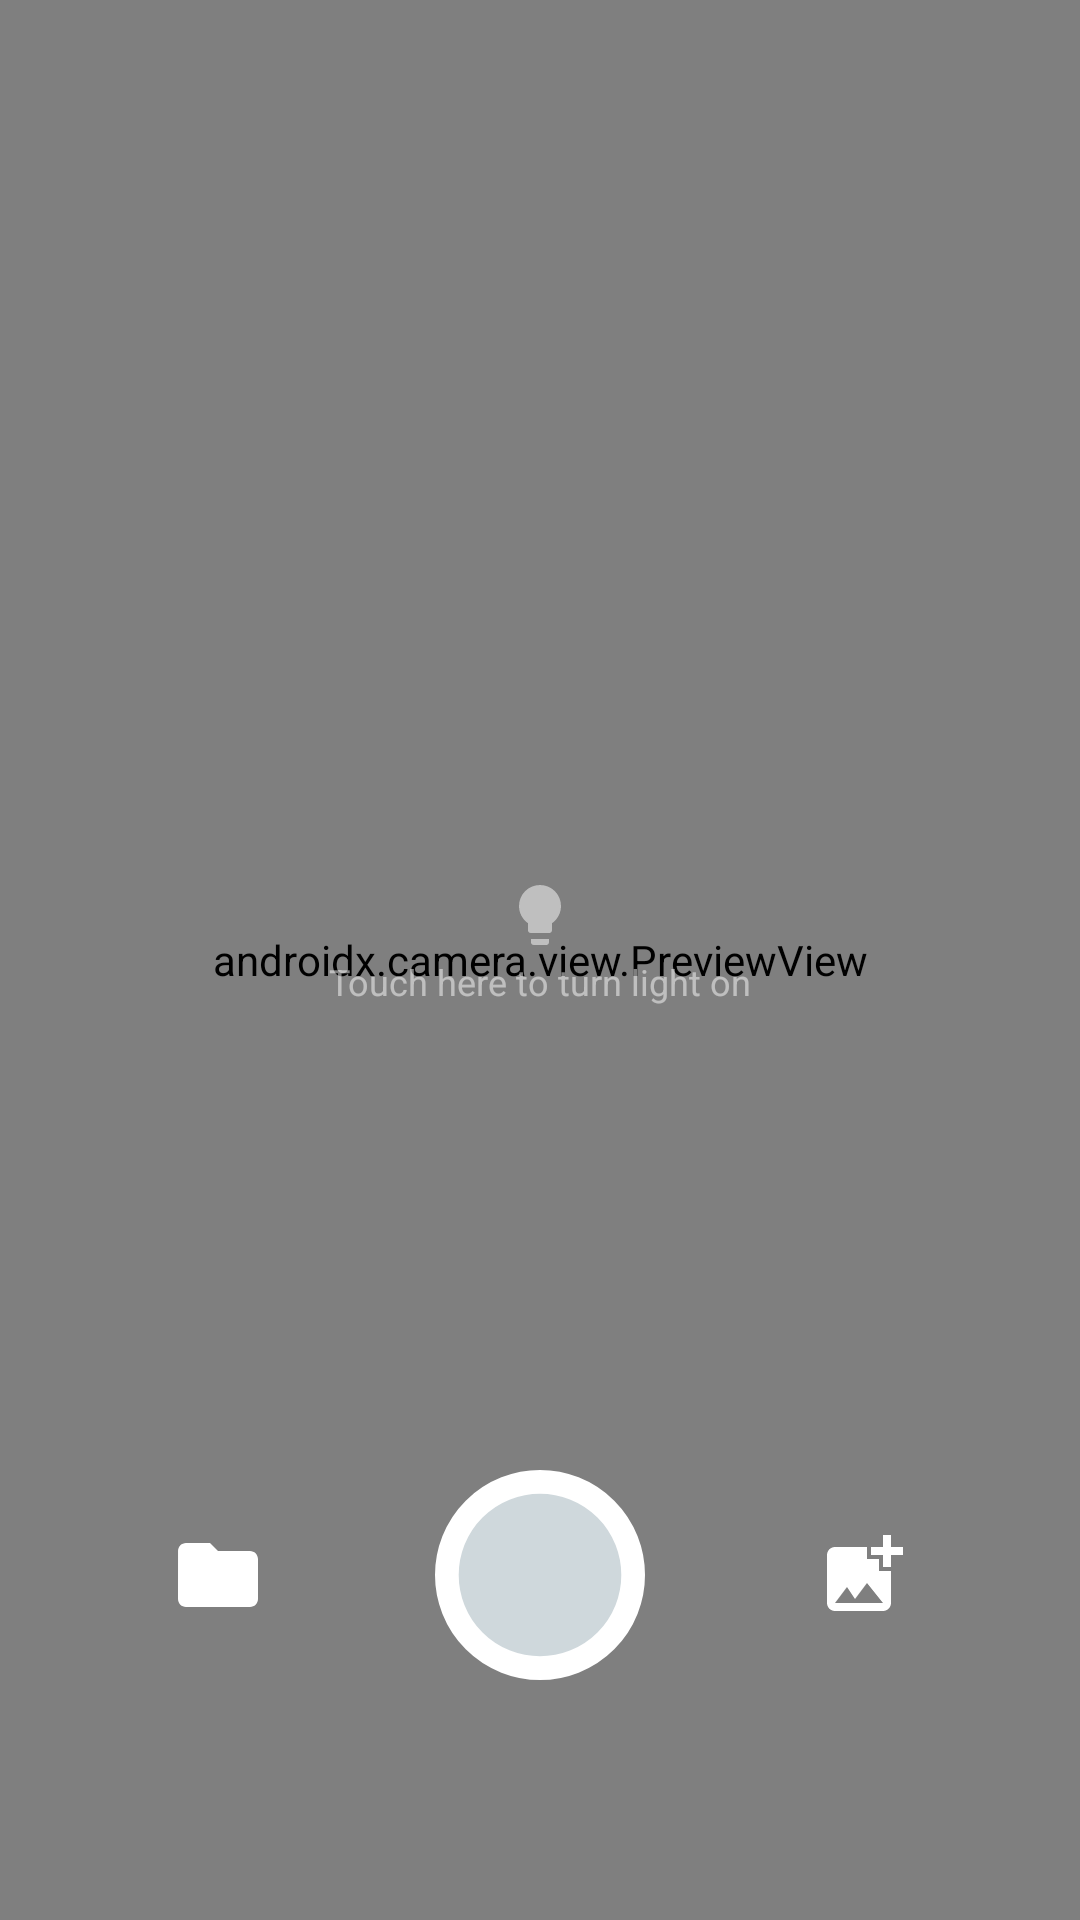

Write the Android layout XML for this screen, with the resource values it uses.
<!-- AndroidManifest.xml: application theme MaterialTheme -->
<!-- res/layout/dsc_fragment.xml -->
<?xml version="1.0" encoding="utf-8"?>
<androidx.constraintlayout.widget.ConstraintLayout xmlns:android="http://schemas.android.com/apk/res/android"
    xmlns:app="http://schemas.android.com/apk/res-auto"
    xmlns:tools="http://schemas.android.com/tools"
    android:id="@+id/layout"
    android:layout_width="match_parent"
    android:layout_height="match_parent"
    android:animateLayoutChanges="true">


    <androidx.camera.view.PreviewView
        android:id="@+id/camera_vieww"
        android:layout_width="0dp"
        android:layout_height="0dp"
        app:layout_constraintBottom_toBottomOf="parent"
        app:layout_constraintEnd_toEndOf="parent"
        app:layout_constraintStart_toStartOf="parent"
        app:layout_constraintTop_toTopOf="parent" />



    <androidx.constraintlayout.widget.ConstraintLayout
        android:id="@+id/linearLayout3"
        android:layout_width="0dp"
        android:layout_height="wrap_content"
        app:layout_constraintEnd_toEndOf="parent"
        android:alpha="0.5"
        app:layout_constraintStart_toStartOf="parent"
        app:layout_constraintTop_toTopOf="parent"
        app:layout_constraintBottom_toBottomOf="parent"
        android:layout_marginBottom="30dp">

        <ImageView
            android:id="@+id/iv_camera_torchh"
            android:layout_width="wrap_content"
            android:layout_height="wrap_content"
            android:src="@drawable/ic_lightbulb"
            app:tint="@color/white"
            android:cropToPadding="true"
            app:layout_constraintTop_toTopOf="parent"
            app:layout_constraintBottom_toBottomOf="parent"
            app:layout_constraintStart_toStartOf="parent"
            app:layout_constraintEnd_toEndOf="parent"
            tools:ignore="ContentDescription" />

        <TextView
            android:id="@+id/tv_camera_torch"
            android:layout_width="wrap_content"
            android:layout_height="wrap_content"
            android:textColor="@color/white"
            android:textSize="@dimen/text_size_12sp"
            android:layout_marginTop="2dp"
            android:text="@string/touch_here_to_turn_light_on"
            app:layout_constraintStart_toStartOf="@id/iv_camera_torchh"
            app:layout_constraintEnd_toEndOf="@id/iv_camera_torchh"
            app:layout_constraintTop_toBottomOf="@id/iv_camera_torchh"
            app:layout_constraintBottom_toBottomOf="parent"
            />

    </androidx.constraintlayout.widget.ConstraintLayout>

    <androidx.constraintlayout.widget.ConstraintLayout
        android:id="@+id/linearLayout2"
        android:layout_width="0dp"
        android:layout_height="wrap_content"
        android:layout_marginBottom="80dp"
        app:layout_constraintBottom_toBottomOf="parent"
        app:layout_constraintEnd_toEndOf="parent"
        app:layout_constraintStart_toStartOf="parent">

        <ImageView
            android:id="@+id/iv_open_file_managerr"
            android:layout_width="32dp"
            android:layout_height="32dp"
            android:src="@drawable/ic_folder"
            android:cropToPadding="true"
            app:layout_constraintStart_toStartOf="parent"
            app:layout_constraintEnd_toStartOf="@id/iv_capture_imagee"
            app:layout_constraintTop_toTopOf="@id/iv_capture_imagee"
            app:layout_constraintBottom_toBottomOf="@id/iv_capture_imagee"
            tools:ignore="ContentDescription" />

        <ImageView
            android:id="@+id/iv_capture_imagee"
            android:layout_width="70dp"
            android:layout_height="70dp"
            android:layout_centerInParent="true"
            android:contentDescription="@string/app_name"
            app:layout_constraintStart_toStartOf="parent"
            app:layout_constraintEnd_toEndOf="parent"
            app:layout_constraintBottom_toBottomOf="parent"
            android:src="@drawable/ic_camera_button" />

        <ImageView
            android:id="@+id/iv_add_imagee"
            android:layout_width="32dp"
            android:layout_height="32dp"
            android:src="@drawable/ic_add_photo"
            app:layout_constraintEnd_toEndOf="parent"
            android:cropToPadding="true"
            app:layout_constraintStart_toEndOf="@id/iv_capture_imagee"
            app:layout_constraintTop_toTopOf="@id/iv_capture_imagee"
            app:layout_constraintBottom_toBottomOf="@id/iv_capture_imagee"
            tools:ignore="ContentDescription" />
    </androidx.constraintlayout.widget.ConstraintLayout>


</androidx.constraintlayout.widget.ConstraintLayout>
<!-- resources referenced by this layout -->
<resources>
  <color name="white">#ffffff</color>
  <dimen name="text_size_12sp">12sp</dimen>
  <!-- drawable ic_add_photo (drawable) -->
  <vector xmlns:android="http://schemas.android.com/apk/res/android"
      android:width="24dp"
      android:height="24dp"
      android:viewportWidth="24"
      android:viewportHeight="24">
    <path
        android:pathData="M19,7v2.99s-1.99,0.01 -2,0L17,7h-3s0.01,-1.99 0,-2h3L17,2h2v3h3v2h-3zM16,11L16,8h-3L13,5L5,5c-1.1,0 -2,0.9 -2,2v12c0,1.1 0.9,2 2,2h12c1.1,0 2,-0.9 2,-2v-8h-3zM5,19l3,-4 2,3 3,-4 4,5L5,19z"
        android:fillColor="#ffffff"/>
  </vector>
  <!-- drawable ic_camera_button (drawable) -->
  <selector xmlns:android="http://schemas.android.com/apk/res/android">
    <item android:state_pressed="true">
      <shape android:shape="oval">
        <stroke android:color="#ffffff" android:width="7dp" />
        <size android:width="62dp" android:height="62dp"/>
        <solid android:color="#FFFFFF" />
      </shape>
    </item>
    <item android:state_pressed="false">
      <shape android:shape="oval">
        <stroke android:color="#ffffff" android:width="7dp" />
        <size android:width="62dp" android:height="62dp"/>
        <solid android:color="#CFD8DC" />
      </shape>
    </item>
  </selector>
  <!-- drawable ic_folder (drawable) -->
  <vector xmlns:android="http://schemas.android.com/apk/res/android"
      android:width="24dp"
      android:height="24dp"
      android:viewportWidth="24"
      android:viewportHeight="24">
    <path
        android:pathData="M10,4H4c-1.1,0 -1.99,0.9 -1.99,2L2,18c0,1.1 0.9,2 2,2h16c1.1,0 2,-0.9 2,-2V8c0,-1.1 -0.9,-2 -2,-2h-8l-2,-2z"
        android:fillColor="#ffffff"/>
  </vector>
  <!-- drawable ic_lightbulb (drawable) -->
  <vector xmlns:android="http://schemas.android.com/apk/res/android"
      android:width="24dp"
      android:height="24dp"
      android:viewportWidth="24"
      android:viewportHeight="24">
    <path
        android:fillColor="@color/colorWhite"
        android:pathData="M12,2A7,7 0,0 0,5 9C5,11.38 6.19,13.47 8,14.74V17A1,1 0,0 0,9 18H15A1,1 0,0 0,16 17V14.74C17.81,13.47 19,11.38 19,9A7,7 0,0 0,12 2M9,21A1,1 0,0 0,10 22H14A1,1 0,0 0,15 21V20H9V21Z"/>
  </vector>
  <string name="app_name">Huawei Lens</string>
  <string name="touch_here_to_turn_light_on">Touch here to turn light on</string>
  <style name="MaterialTheme" parent="Theme.MaterialComponents.Light.NoActionBar">
          <item name="colorPrimary">@color/colorPrimary</item>
          <item name="colorPrimaryDark">@color/colorPrimaryDark</item>
          <item name="colorAccent">@color/colorAccent</item>
          <item name="android:windowFullscreen">false</item>
          <item name="android:popupMenuStyle">@style/menuStyle</item>
          <item name="android:dropDownListViewStyle">@style/menuStyle</item>
          <item name="android:textAppearanceSmallPopupMenu">@style/menuStyle</item>
          <item name="android:textAppearanceLargePopupMenu">@style/menuStyle</item>
          <item name="buttonStyle">@style/Widget.AppCompat.Button.Borderless</item>
          <item name="android:textColorSecondary">@color/white</item>
      </style>
  <color name="colorWhite">#FFFF</color>
  <color name="colorPrimary">#616161</color>
  <color name="colorPrimaryDark">#4E4E4E</color>
  <color name="colorAccent">#F44336</color>
  <style name="menuStyle">
          <item name="android:textColor">@color/secondary_text_color</item>
          <item name="android:textSize">@dimen/text_size_11sp</item>
      </style>
  <color name="secondary_text_color">#626262</color>
  <dimen name="text_size_11sp">11sp</dimen>
</resources>
